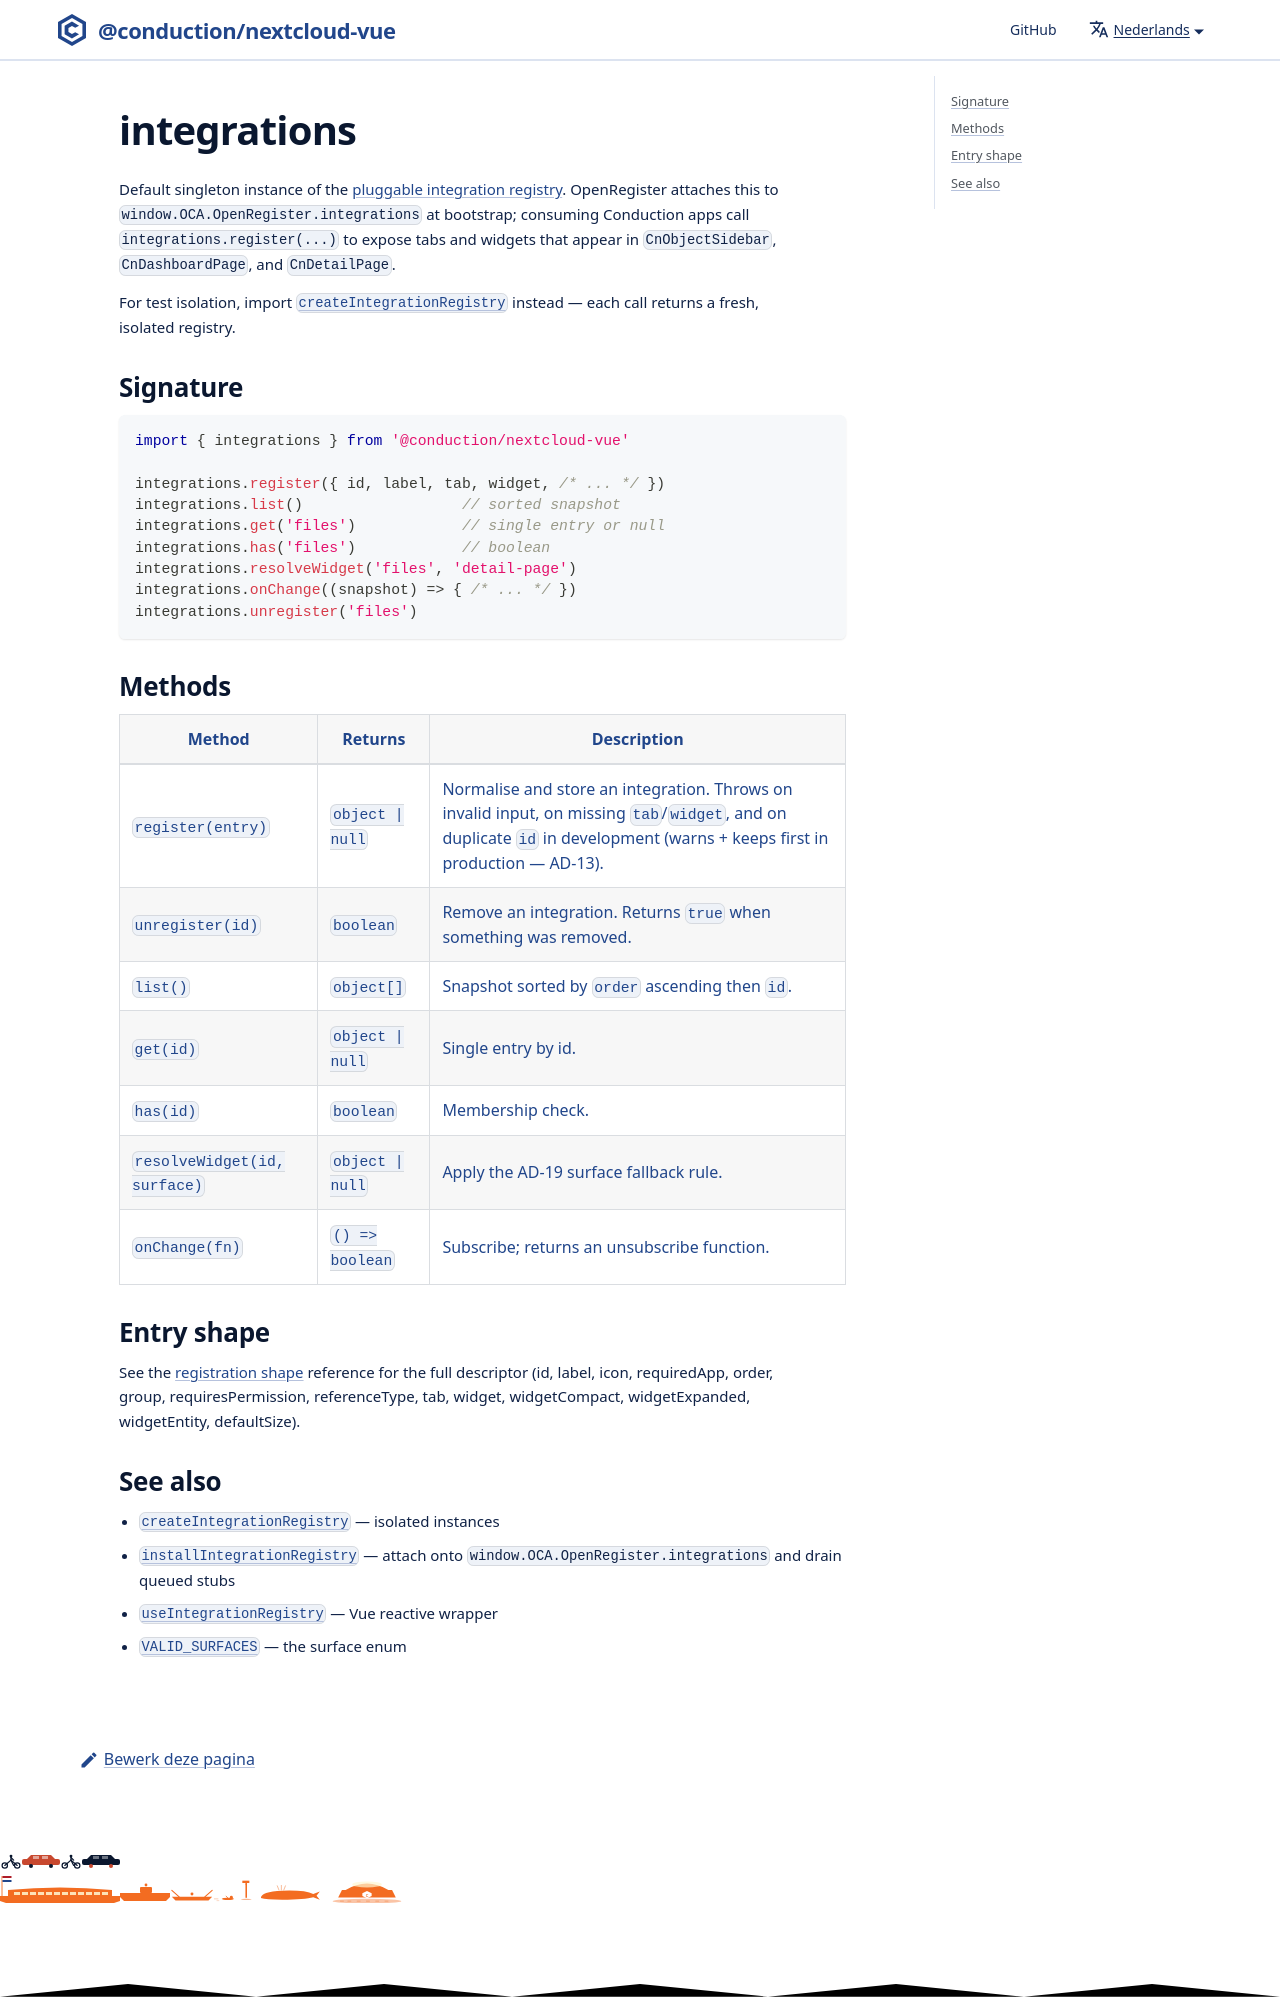

repository: ConductionNL/nextcloud-vue · page: nl/docs/utilities/integrations/index.html · generator: docusaurus

# integrations

Default singleton instance of the [pluggable integration registry](../integrations/registry.md). OpenRegister attaches this to `window.OCA.OpenRegister.integrations` at bootstrap; consuming Conduction apps call `integrations.register(...)` to expose tabs and widgets that appear in `CnObjectSidebar`, `CnDashboardPage`, and `CnDetailPage`.
